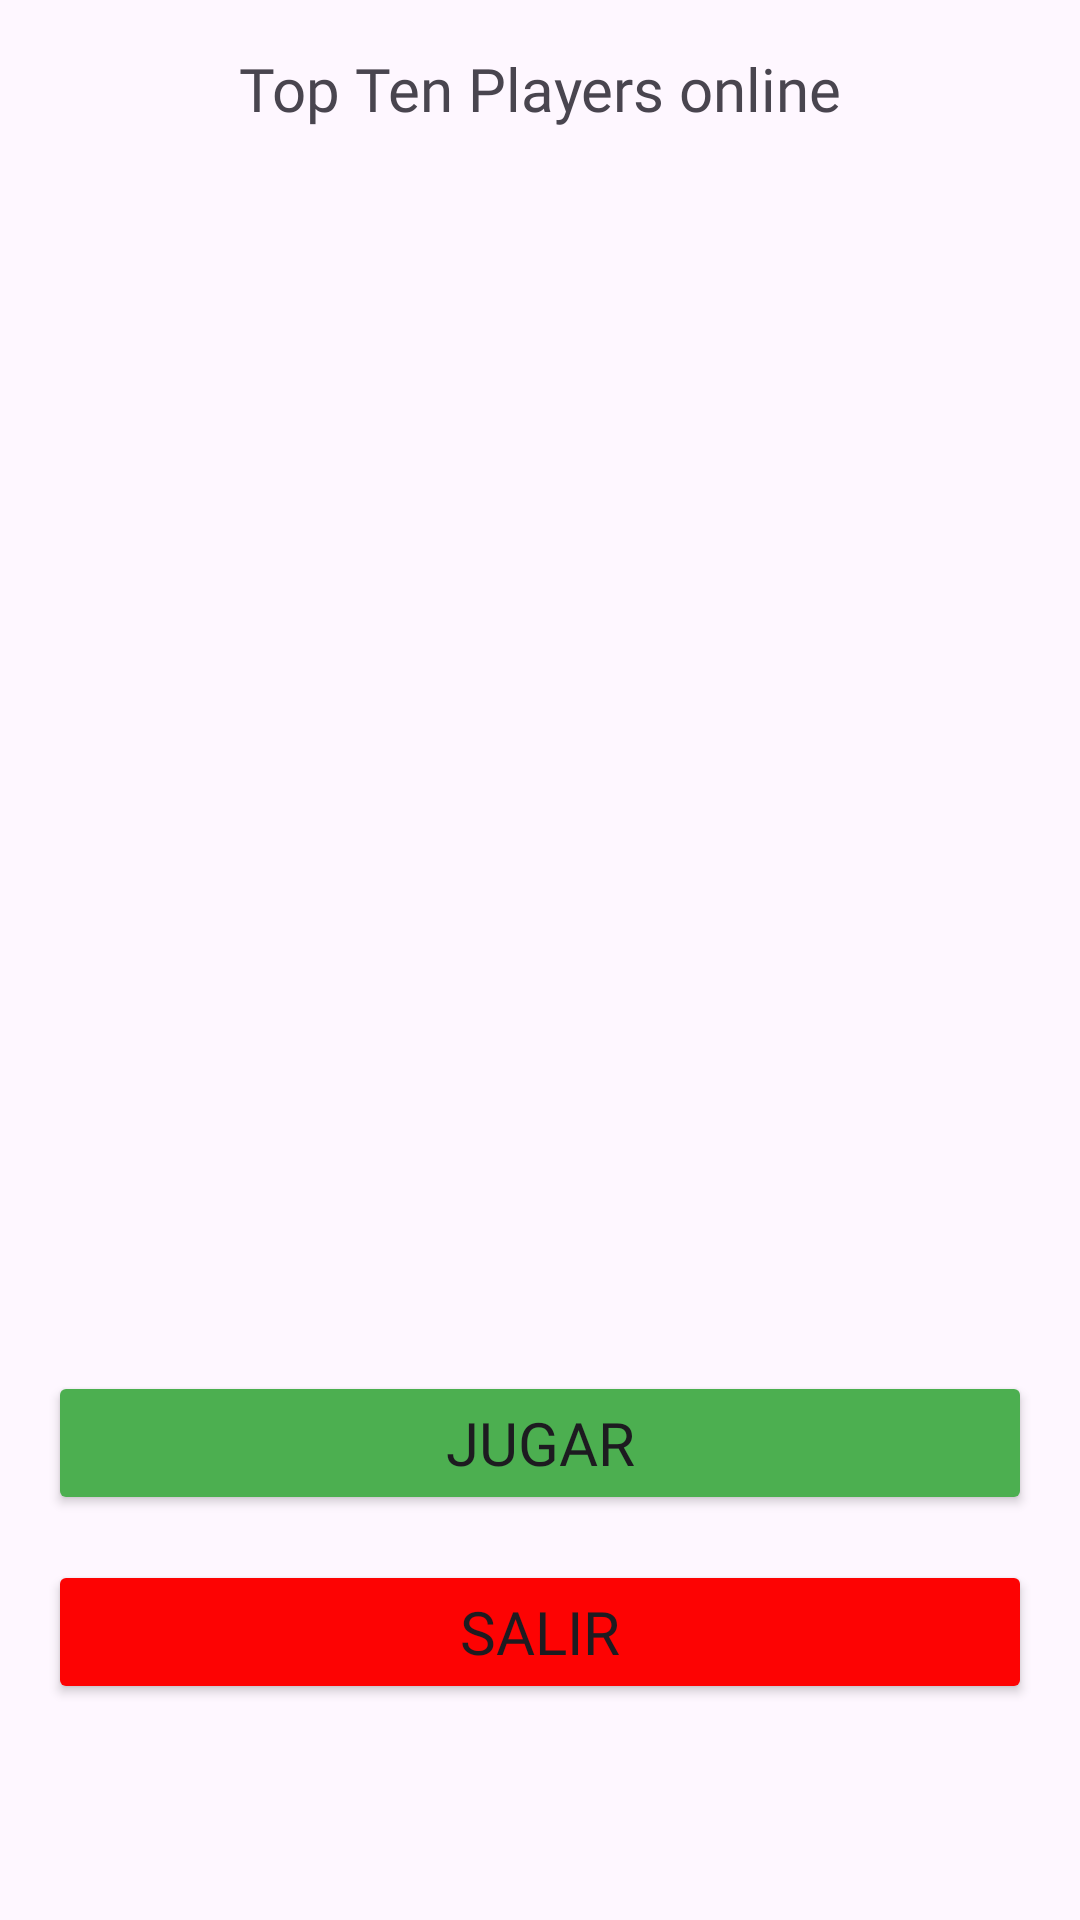

Android layout source for this screen:
<!-- AndroidManifest.xml: application theme Theme.DiceRoller -->
<!-- res/layout/activity_players_online.xml -->
<?xml version="1.0" encoding="utf-8"?>
<androidx.constraintlayout.widget.ConstraintLayout xmlns:android="http://schemas.android.com/apk/res/android"
    xmlns:app="http://schemas.android.com/apk/res-auto"
    xmlns:tools="http://schemas.android.com/tools"
    android:layout_width="match_parent"
    android:layout_height="match_parent"
    tools:context=".PlayersOnlineActivity">

    <LinearLayout
        android:id="@+id/linearLayout2"
        android:layout_width="0dp"
        android:layout_height="0dp"
        android:layout_marginStart="16dp"
        android:layout_marginTop="16dp"
        android:layout_marginEnd="16dp"
        android:layout_marginBottom="16dp"
        android:orientation="vertical"
        app:layout_constraintBottom_toBottomOf="parent"
        app:layout_constraintEnd_toEndOf="parent"
        app:layout_constraintStart_toStartOf="parent"
        app:layout_constraintTop_toTopOf="parent">
        <TextView
            android:layout_width="match_parent"
            android:layout_height="wrap_content"
            android:textSize="20dp"
            android:fontFamily="@font/alfa_slab_one"
            android:textAlignment="center"
            android:text="Top Ten Players online"/>
        <Space
            android:layout_width="match_parent"
            android:layout_height="15dp"
            />
        <TextView
            android:id="@+id/txt_bote"
            android:layout_width="match_parent"
            android:layout_height="wrap_content"
            android:textSize="20dp"
            android:fontFamily="@font/alfa_slab_one"
            android:textAlignment="center"
            android:text=""/>
        <Space
            android:layout_width="match_parent"
            android:layout_height="15dp"
            />

        <androidx.recyclerview.widget.RecyclerView
            android:id="@+id/listTopTen"
            android:layout_width="match_parent"
            android:layout_height="330dp"
            android:layout_marginStart="1dp"
            android:layout_marginTop="12dp"
            android:layout_marginEnd="1dp"
            app:layout_constraintEnd_toEndOf="parent"
            app:layout_constraintHorizontal_bias="0.0"
            app:layout_constraintStart_toStartOf="parent"
            app:layout_constraintTop_toBottomOf="@+id/txt_top3" />
        <Space
            android:layout_width="match_parent"
            android:layout_height="15dp"
            />
        <Button
            android:id="@+id/btn_jugar"
            android:fontFamily="@font/alfa_slab_one"
            android:layout_width="match_parent"
            android:layout_height="wrap_content"
            android:textSize="20dp"
            android:backgroundTint="@color/green"
            android:text="@string/jugar" />
        <Space
            android:layout_width="match_parent"
            android:layout_height="15dp"
            />

        <Button
            android:id="@+id/btn_salir"
            android:fontFamily="@font/alfa_slab_one"
            android:textSize="20dp"
            android:backgroundTint="#FD0303"
            android:layout_width="match_parent"
            android:layout_height="wrap_content"
            android:text="@string/salir" />

    </LinearLayout>
</androidx.constraintlayout.widget.ConstraintLayout>
<!-- resources referenced by this layout -->
<resources>
  <color name="green">#4CAF50</color>
  <string name="jugar">Jugar</string>
  <string name="salir">Salir</string>
  <style name="Theme.DiceRoller" parent="Base.Theme.DiceRoller" />
  <style name="Base.Theme.DiceRoller" parent="Theme.Material3.DayNight">
  
          
          
      </style>
</resources>
